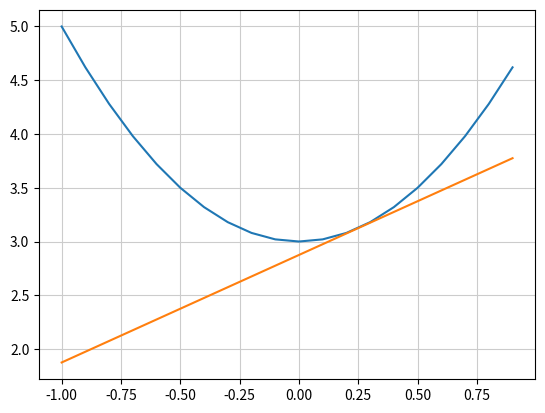

The matplotlib source for this figure:
import matplotlib.pyplot as plt
import numpy as np

# x값
x = np.arange(-1, 1, 0.1)

# 본래의 함수
y = 2*x*x + 3

# 접선
a = 4*0.25            # 도함수  （기울기）
b = 3.125 - a * 0.25  # 절편
y2 = a*x + b          # 접선의 식

# 그래프를 그린다
plt.plot(x, y)   # 본래의 함수
plt.plot(x, y2)  # 접선
plt.grid(color='0.8')
plt.show()
